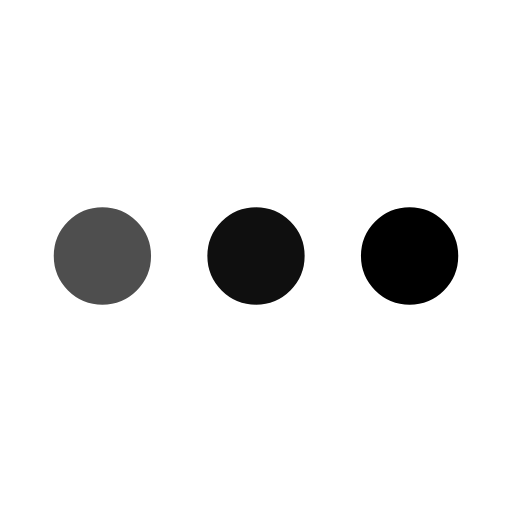
t = 0.00 s
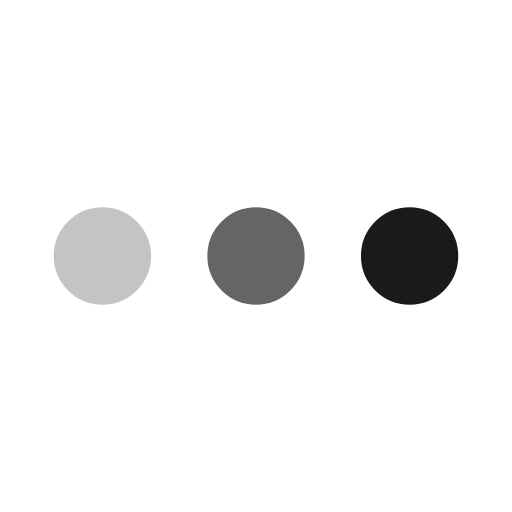
t = 0.25 s
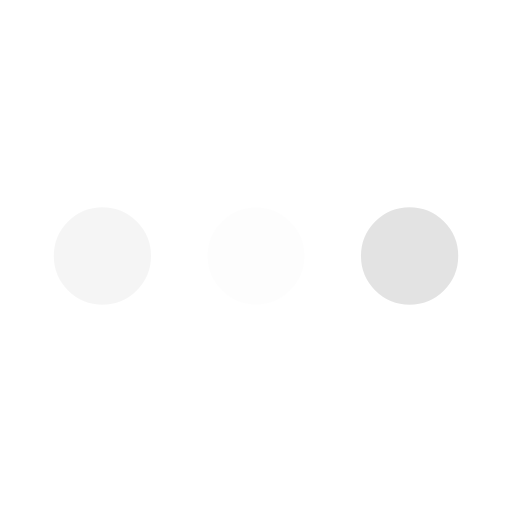
t = 0.75 s
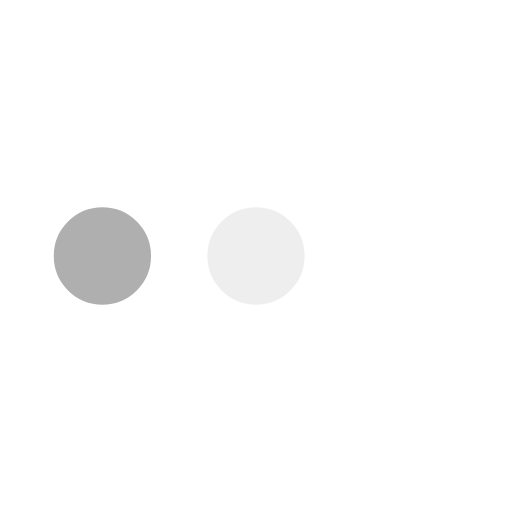
t = 1.00 s
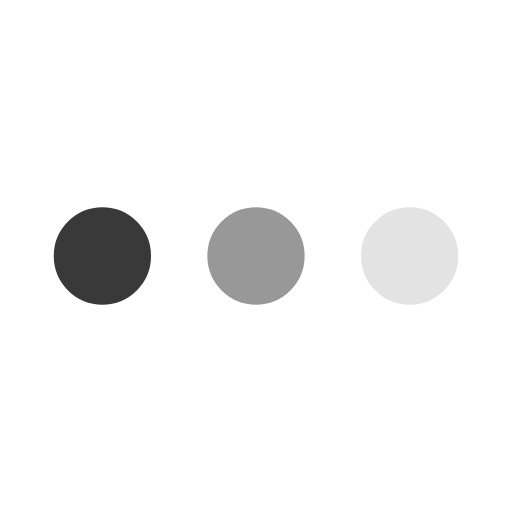
t = 1.25 s
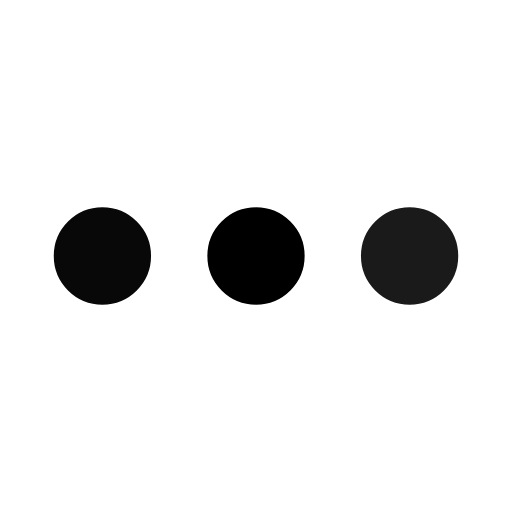
t = 1.75 s

The animated SVG that drew these frames (rendered in a browser with its animation timeline set to each time). Animation: 3 SMIL elements (animate=3); one cycle of 2.00 s, repeats indefinitely.

<svg xmlns='http://www.w3.org/2000/svg' viewBox='0 0 200 200'><circle fill='currentColor' stroke='currentColor' stroke-width='8' r='15' cx='40' cy='100'><animate attributeName='opacity' calcMode='spline' dur='2' values='1;0;1;' keySplines='.5 0 .5 1;.5 0 .5 1' repeatCount='indefinite' begin='-.4'></animate></circle><circle fill='currentColor' stroke='currentColor' stroke-width='8' r='15' cx='100' cy='100'><animate attributeName='opacity' calcMode='spline' dur='2' values='1;0;1;' keySplines='.5 0 .5 1;.5 0 .5 1' repeatCount='indefinite' begin='-.2'></animate></circle><circle fill='currentColor' stroke='currentColor' stroke-width='8' r='15' cx='160' cy='100'><animate attributeName='opacity' calcMode='spline' dur='2' values='1;0;1;' keySplines='.5 0 .5 1;.5 0 .5 1' repeatCount='indefinite' begin='0'></animate></circle></svg>
